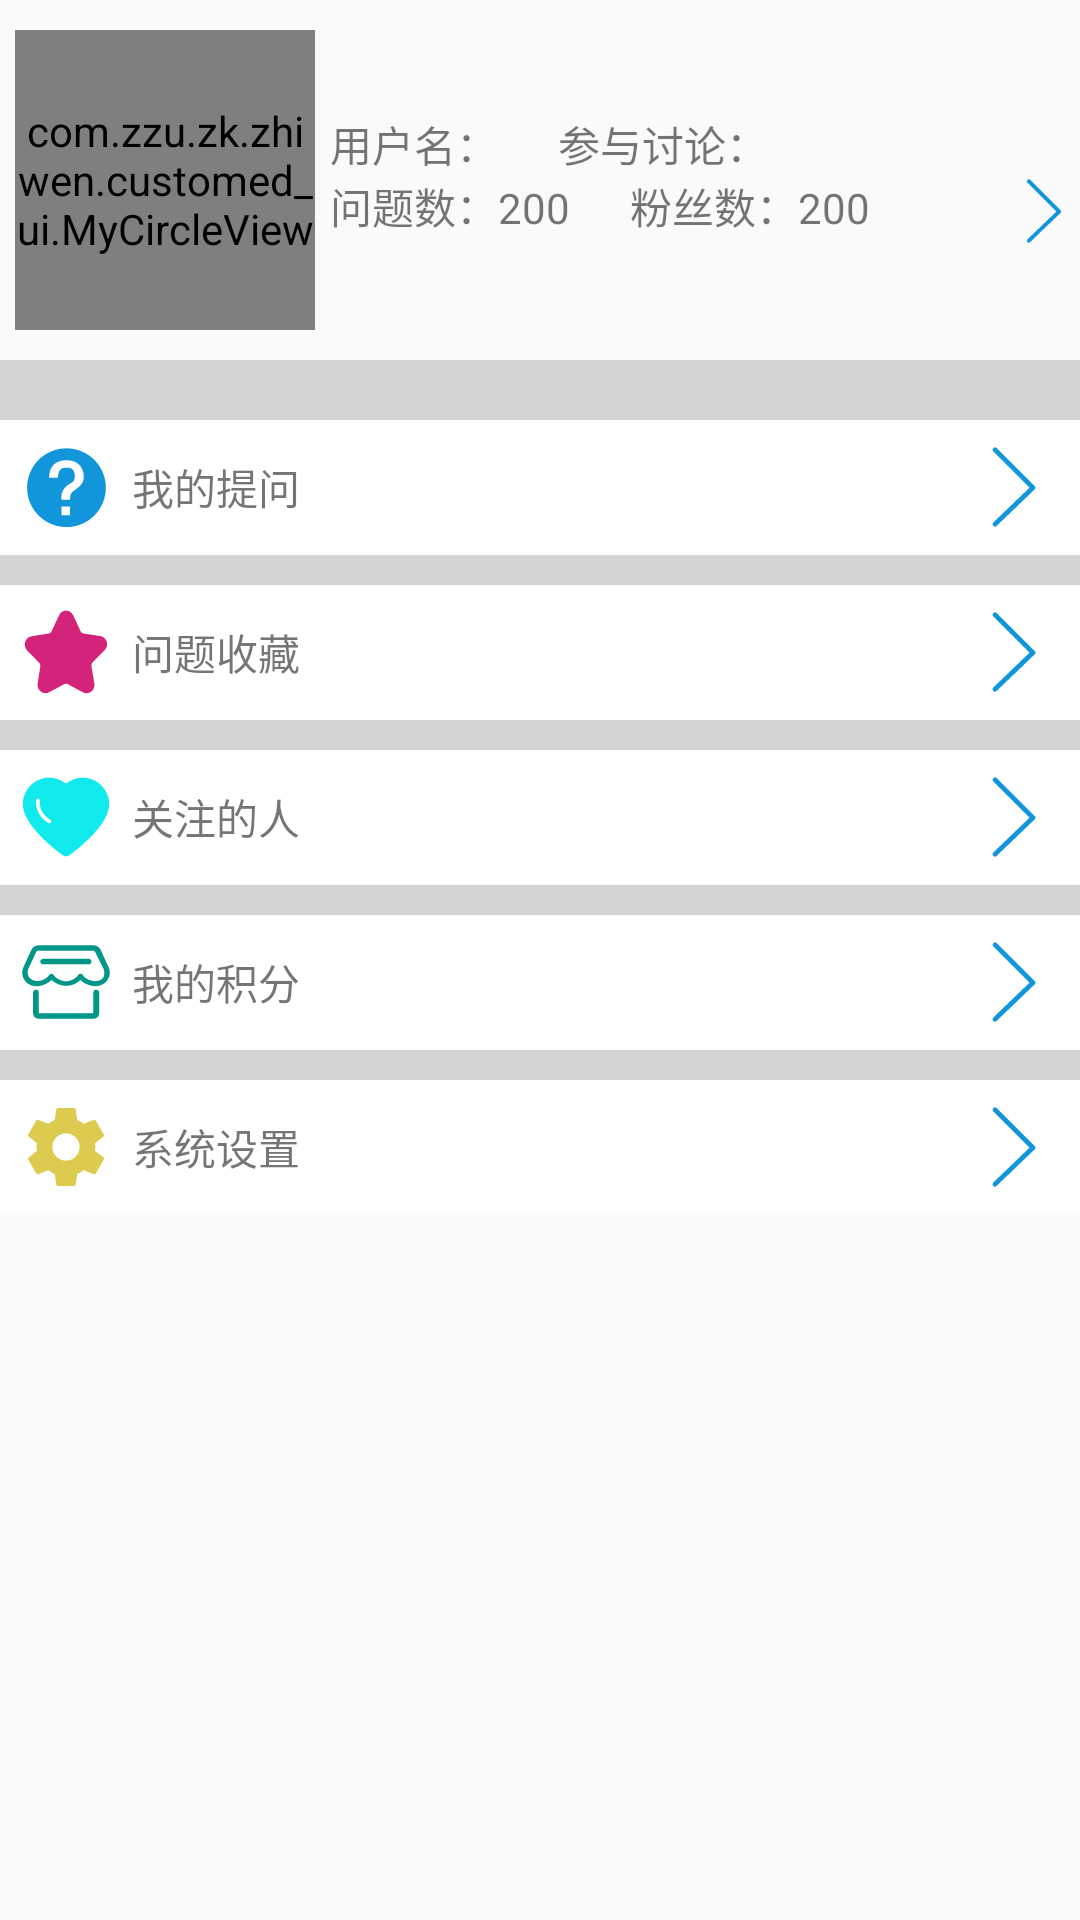

Reconstruct the res/layout file that produces this screen, plus the resources it refers to.
<!-- AndroidManifest.xml: application theme AppTheme -->
<!-- res/layout/me_item.xml -->
<?xml version="1.0" encoding="utf-8"?>
<LinearLayout xmlns:android="http://schemas.android.com/apk/res/android"
    xmlns:app="http://schemas.android.com/apk/res-auto"
    android:layout_width="match_parent"
    android:layout_marginTop="100dp"
    android:layout_height="wrap_content"
    android:background="@android:color/transparent"
    android:orientation="vertical">

    <LinearLayout
        android:layout_width="match_parent"
        android:layout_height="120dp"
        android:background="@android:color/transparent"
        android:gravity="center_vertical"
        android:orientation="horizontal">


        <com.zzu.zk.zhiwen.customed_ui.MyCircleView
            android:id="@+id/avatar"
            android:layout_width="100dp"
            android:layout_height="100dp"
            android:layout_marginLeft="5dp"
            android:layout_marginRight="5dp"
            app:imgSrc="@mipmap/image_weibo_home_2" />

        <LinearLayout
            android:layout_width="0dp"
            android:layout_height="match_parent"
            android:layout_weight="1"
            android:gravity="left|center_vertical"
            android:orientation="vertical">
            <LinearLayout
                android:layout_width="match_parent"
                android:layout_height="wrap_content"
                android:orientation="horizontal">
            <TextView
                android:id="@+id/name"
                android:layout_width="wrap_content"
                android:layout_height="wrap_content"
                android:layout_marginRight="20dp"
                android:text="@string/username" />

                <TextView
                    android:id="@+id/dis_num"
                    android:layout_width="wrap_content"
                    android:layout_height="wrap_content"
                    android:text="参与讨论：" />
                </LinearLayout>
            <LinearLayout
                android:layout_width="match_parent"
                android:layout_height="wrap_content"
                android:orientation="horizontal">

                <TextView
                    android:id="@+id/num_of_pro"
                    android:layout_width="wrap_content"
                    android:layout_height="wrap_content"
                    android:layout_marginRight="20dp"
                    android:text="问题数：200" />

                <TextView
                    android:id="@+id/num_of_fans"
                    android:layout_width="wrap_content"
                    android:layout_height="wrap_content"
                    android:text="粉丝数：200" />

                <View
                    android:layout_width="0dp"
                    android:layout_height="1dp"
                    android:layout_weight="1"
                    android:background="@android:color/transparent" />

                <View
                    android:id="@+id/head_detail"
                    android:layout_width="24dp"
                    android:layout_height="24dp"
                    android:layout_marginLeft="5dp"
                    android:background="@drawable/forward" />

            </LinearLayout>

        </LinearLayout>

    </LinearLayout>


    <LinearLayout
        android:layout_width="match_parent"
        android:layout_height="wrap_content"
        android:background="@color/me_bg"
        android:orientation="vertical">


        <LinearLayout
            android:id="@+id/my_ask"
            android:layout_width="match_parent"
            android:layout_height="45dp"
            android:layout_marginTop="20dp"
            android:background="@android:color/white"
            android:gravity="center_vertical"
            android:orientation="horizontal">

            <View
                android:layout_marginLeft="7dp"
                android:layout_width="30dp"
                android:layout_height="30dp"
                android:background="@drawable/pro"/>


            <TextView
                android:layout_width="0dp"
                android:layout_height="match_parent"
                android:layout_weight="1"
                android:text="@string/me_pro"
                android:gravity="left|center_vertical"
                android:paddingLeft="7dp" />


            <View
                android:id="@+id/me_pro_detail"
                android:layout_marginRight="7dp"
                android:layout_width="30dp"
                android:layout_height="30dp"
                android:background="@drawable/forward"/>

        </LinearLayout>


        <LinearLayout
            android:id="@+id/my_collect"
            android:layout_width="match_parent"
            android:layout_height="45dp"
            android:layout_marginTop="10dp"
            android:background="@android:color/white"
            android:gravity="center_vertical"
            android:orientation="horizontal">

            <View
                android:background="@drawable/star"
                android:layout_marginLeft="7dp"
                android:layout_width="30dp"
                android:layout_height="30dp" />


            <TextView
                android:layout_width="0dp"
                android:layout_height="match_parent"
                android:layout_weight="1"
                android:text="@string/me_collect"
                android:gravity="left|center_vertical"
                android:paddingLeft="7dp" />


            <View
                android:id="@+id/me_collect_detail"
                android:background="@drawable/forward"
                android:layout_marginRight="7dp"
                android:layout_width="30dp"
                android:layout_height="30dp" />

        </LinearLayout>

        <LinearLayout
            android:id="@+id/my_attention"
            android:layout_width="match_parent"
            android:layout_height="45dp"
            android:layout_marginTop="10dp"
            android:background="@android:color/white"
            android:gravity="center_vertical"
            android:orientation="horizontal">

            <View
                android:background="@drawable/heart"
                android:layout_marginLeft="7dp"
                android:layout_width="30dp"
                android:layout_height="30dp" />


            <TextView
                android:text="@string/me_attention"
                android:layout_width="0dp"
                android:layout_height="match_parent"
                android:layout_weight="1"
                android:gravity="left|center_vertical"
                android:paddingLeft="7dp" />


            <View
                android:id="@+id/me_attention_detail"
                android:background="@drawable/forward"
                android:layout_marginRight="7dp"
                android:layout_width="30dp"
                android:layout_height="30dp"/>

        </LinearLayout>

        <LinearLayout
            android:id="@+id/my_bargen"
            android:layout_width="match_parent"
            android:layout_height="45dp"
            android:layout_marginTop="10dp"
            android:background="@android:color/white"
            android:gravity="center_vertical"
            android:orientation="horizontal">

            <View
                android:background="@drawable/ic_bargen"
                android:layout_marginLeft="7dp"
                android:layout_width="30dp"
                android:layout_height="30dp"/>


            <TextView
                android:text="@string/me_bargen"
                android:layout_width="0dp"
                android:layout_height="match_parent"
                android:layout_weight="1"
                android:gravity="left|center_vertical"
                android:paddingLeft="7dp" />


            <View
                android:id="@+id/me_bargen_detail"
                android:background="@drawable/forward"
                android:layout_marginRight="7dp"
                android:layout_width="30dp"
                android:layout_height="30dp" />

        </LinearLayout>

        <LinearLayout
            android:id="@+id/my_settings"
            android:layout_width="match_parent"
            android:layout_height="45dp"
            android:layout_marginTop="10dp"
            android:background="@android:color/white"
            android:gravity="center_vertical"
            android:orientation="horizontal">

            <View
                android:background="@drawable/settings"
                android:layout_marginLeft="7dp"
                android:layout_width="30dp"
                android:layout_height="30dp" />


            <TextView
                android:text="@string/me_settings"
                android:layout_width="0dp"
                android:layout_height="match_parent"
                android:layout_weight="1"
                android:gravity="left|center_vertical"
                android:paddingLeft="7dp" />


            <View
                android:id="@+id/me_setting_detail"
                android:background="@drawable/forward"
                android:layout_marginRight="7dp"
                android:layout_width="30dp"
                android:layout_height="30dp" />

        </LinearLayout>

        
            
            
            
            


    </LinearLayout>


</LinearLayout>
<!-- resources referenced by this layout -->
<resources>
  <color name="me_bg">#d3d3d3</color>
  <!-- drawable heart (drawable) -->
  <vector android:height="24dp" android:viewportHeight="1024"
      android:viewportWidth="1024" android:width="24dp" xmlns:android="http://schemas.android.com/apk/res/android">
      <path android:fillColor="#11eaed" android:pathData="M550.4,947.2c-21.33,17.07 -53.33,17.07 -74.67,0C360.53,864 21.33,595.2 21.33,366.93c0,-42.67 4.27,-72.53 14.93,-93.87C74.67,151.47 187.73,64 320,64c66.13,0 128,23.47 179.2,59.73 8.53,6.4 19.2,6.4 25.6,0C576,87.47 637.87,64 704,64c132.27,0 243.2,87.47 283.73,209.07 10.67,21.33 14.93,53.33 14.93,96 0,226.13 -339.2,494.93 -452.27,578.13zM332.8,544C198.4,462.93 213.33,332.8 213.33,326.4c2.13,-12.8 -6.4,-23.47 -17.07,-23.47 -10.67,-2.13 -23.47,6.4 -23.47,19.2 0,6.4 -21.33,162.13 138.67,260.27 4.27,2.13 6.4,2.13 10.67,2.13 6.4,0 14.93,-4.27 19.2,-10.67 4.27,-10.67 0,-23.47 -8.53,-29.87z"/>
  </vector>
  <!-- drawable pro (drawable) -->
  <vector android:height="24dp" android:viewportHeight="1024"
      android:viewportWidth="1024" android:width="24dp" xmlns:android="http://schemas.android.com/apk/res/android">
      <path android:fillColor="#1296db" android:pathData="M517.31,72c-247.42,0 -448,200.64 -448,448 0,247.42 200.58,448 448,448 247.49,0 448,-200.58 448,-448C965.38,272.64 764.8,72 517.31,72zM320.19,407.23c0,0 -14.66,-200 196.22,-200 210.88,0 198.08,198.08 198.08,198.08s1.73,62.4 -69.7,117.38c-71.49,55.04 -86.21,51.26 -86.21,133.89L461.38,656.58c0,0 -30.08,-120.7 109.95,-190.66C600.77,451.2 611.84,434.69 611.84,379.71S576.9,291.58 525.57,291.58c-51.33,0 -104.51,9.22 -104.51,113.73L320.19,407.23zM459.58,733.63l99.01,0 0,99.07 -99.01,0 0,-99.07Z"/>
  </vector>
  <!-- drawable star (drawable) -->
  <vector android:height="24dp" android:viewportHeight="1024"
      android:viewportWidth="1024" android:width="24dp" xmlns:android="http://schemas.android.com/apk/res/android">
      <path android:fillColor="#d4237a" android:pathData="M348.16,276.48c-7.68,15.36 -20.48,25.6 -33.28,25.6L120.32,332.8c-74.24,12.8 -102.4,104.96 -51.2,161.28l138.24,140.8c10.24,12.8 15.36,28.16 12.8,40.96L189.44,870.4c-12.8,76.8 66.56,135.68 130.56,99.84l171.52,-92.16c12.8,-7.68 28.16,-7.68 40.96,0l171.52,92.16c64,35.84 143.36,-20.48 130.56,-99.84l-33.28,-197.12c-2.56,-15.36 2.56,-30.72 12.8,-43.52l138.24,-138.24c53.76,-56.32 23.04,-148.48 -48.64,-161.28l-192,-28.16c-15.36,-2.56 -28.16,-12.8 -33.28,-25.6l-84.48,-181.76c-33.28,-71.68 -128,-71.68 -161.28,0l-84.48,181.76z"/>
  </vector>
  <string name="me_attention">关注的人</string>
  <string name="me_bargen">我的积分</string>
  <string name="me_collect">问题收藏</string>
  <string name="me_pro">我的提问</string>
  <string name="me_settings">系统设置</string>
  <string name="username">用户名：</string>
  <style name="AppTheme" parent="Theme.AppCompat.Light.NoActionBar">
          
          <item name="colorPrimary">@color/colorPrimary</item>
          <item name="colorPrimaryDark">@color/colorPrimaryDark</item>
          <item name="colorAccent">@color/colorAccent</item>
      </style>
  <color name="colorPrimary">#3F51B5</color>
  <color name="colorPrimaryDark">#303F9F</color>
  <color name="colorAccent">#FF4081</color>
</resources>
